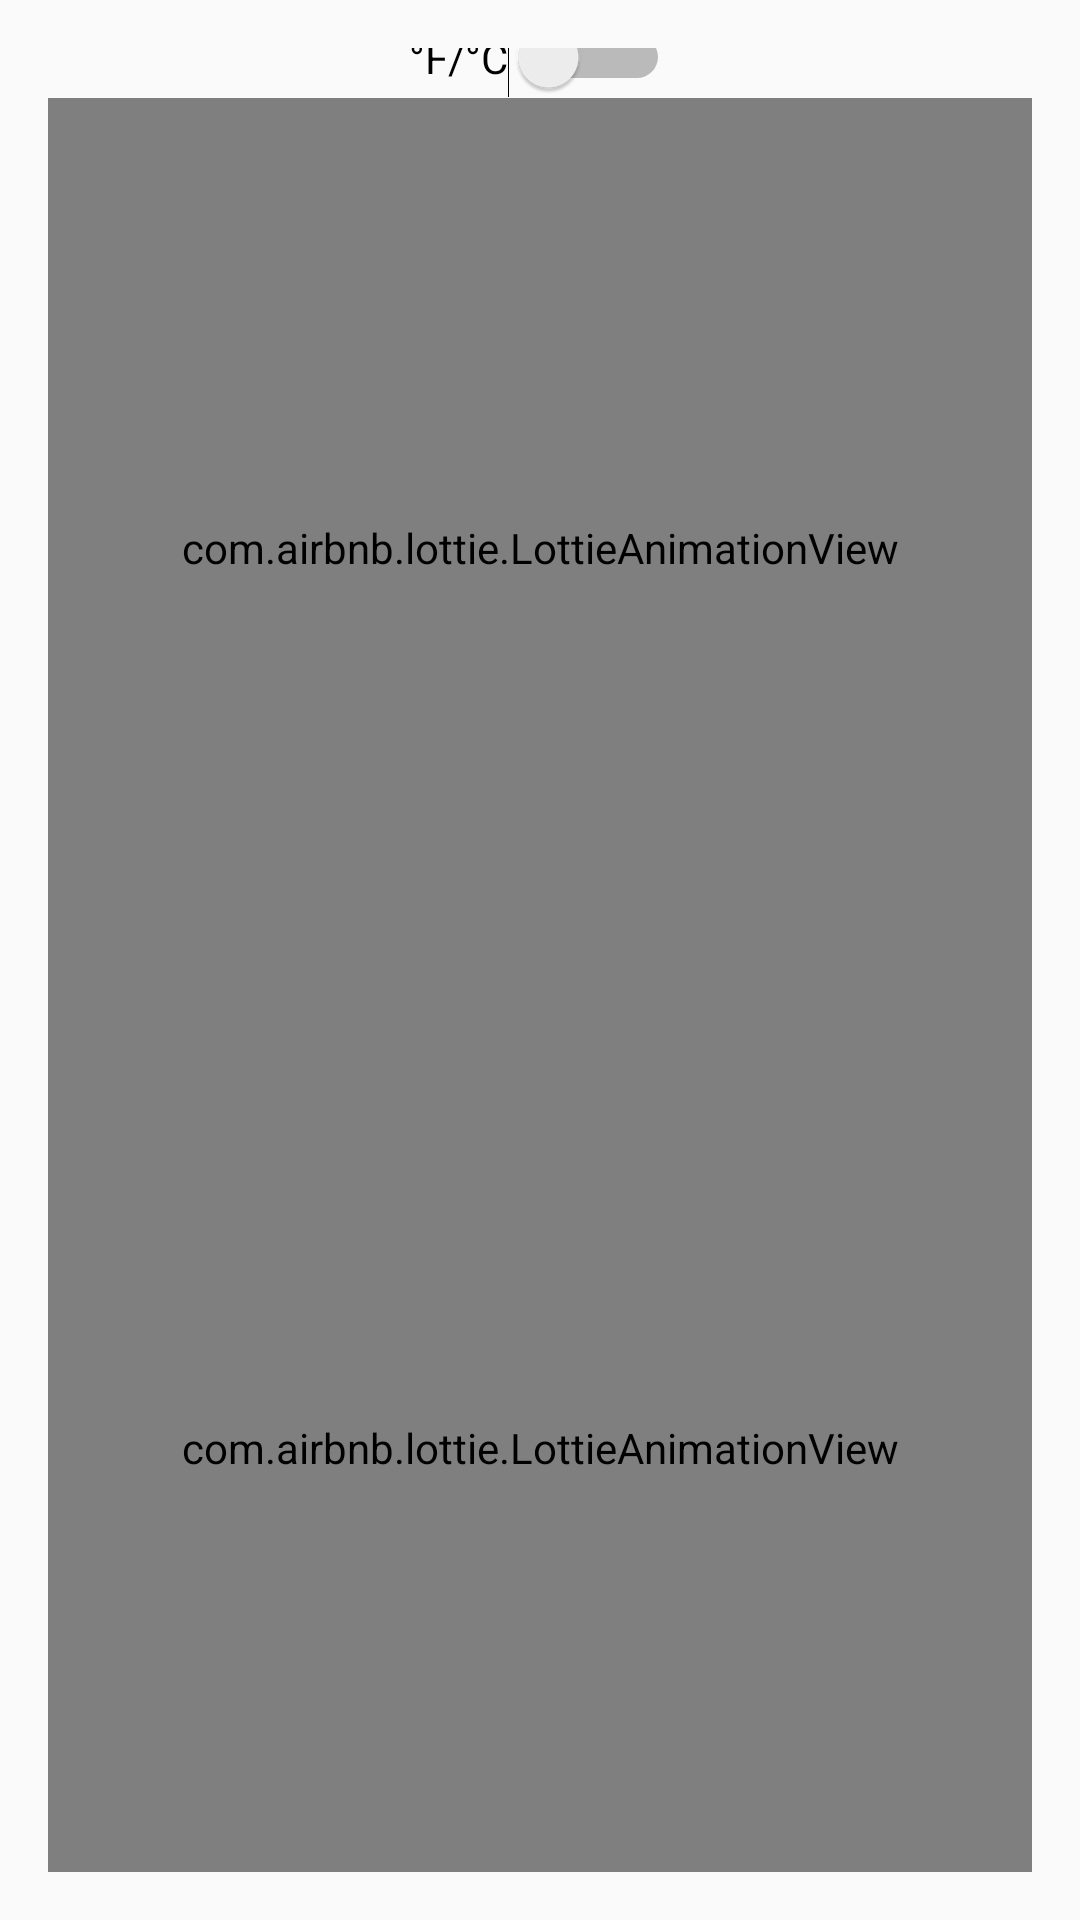

Reconstruct the res/layout file that produces this screen, plus the resources it refers to.
<!-- AndroidManifest.xml: application theme Theme.AppCompat.Light.DarkActionBar -->
<!-- res/layout/activity_main.xml -->
<LinearLayout xmlns:android="http://schemas.android.com/apk/res/android"
    xmlns:app="http://schemas.android.com/apk/res-auto"
    android:layout_width="match_parent"
    android:layout_height="match_parent"
    android:orientation="vertical"
    android:gravity="center"
    android:padding="16dp">

    <ImageView
        android:id="@+id/weatherIcon"
        android:layout_width="100dp"
        android:layout_height="100dp"
        android:layout_gravity="center"
        android:layout_marginTop="16dp"
        android:layout_marginBottom="16dp"
        android:contentDescription="Weather Icon" />


    <EditText
        android:id="@+id/cityInput"
        android:layout_width="match_parent"
        android:layout_height="wrap_content"
        android:layout_gravity="center"
        android:gravity="center"
        android:hint="Enter city name"
        android:textAlignment="center"
        android:padding="12dp"
        android:layout_marginBottom="16dp" />

    <Button
        android:id="@+id/fetchButton"
        android:layout_width="match_parent"
        android:layout_height="wrap_content"
        android:text="Fetch Weather" />

    <TextView
        android:id="@+id/weatherReport"
        android:layout_width="match_parent"
        android:layout_height="wrap_content"
        android:gravity="center"
        android:padding="16dp"
        android:text="Weather report will appear here"
        android:textSize="16sp" />

    <Switch
        android:id="@+id/unitSwitch"
        android:layout_width="wrap_content"
        android:layout_height="wrap_content"
        android:text="°F/°C" />

    
    <com.airbnb.lottie.LottieAnimationView
        android:id="@+id/weatherAnimation1"
        android:layout_width="match_parent"
        android:layout_height="300dp"
        app:lottie_autoPlay="true"
        app:lottie_loop="true"
        app:lottie_rawRes="@raw/sunny_animation" />

    <com.airbnb.lottie.LottieAnimationView
        android:id="@+id/weatherAnimation2"
        android:layout_width="match_parent"
        android:layout_height="300dp"
        app:lottie_autoPlay="true"
        app:lottie_loop="true"
        app:lottie_rawRes="@raw/cloudy_animation" />

    <com.airbnb.lottie.LottieAnimationView
        android:id="@+id/weatherAnimation3"
        android:layout_width="match_parent"
        android:layout_height="300dp"
        app:lottie_autoPlay="true"
        app:lottie_loop="true"
        app:lottie_rawRes="@raw/rainy_animation" />



    <ProgressBar
        android:id="@+id/progressBar"
        android:layout_width="wrap_content"
        android:layout_height="wrap_content"
        android:layout_gravity="center"
        android:visibility="gone"
        android:layout_marginTop="8dp"
        android:layout_marginBottom="8dp" />


</LinearLayout>
<!-- resources referenced by this layout -->
<resources>

</resources>
